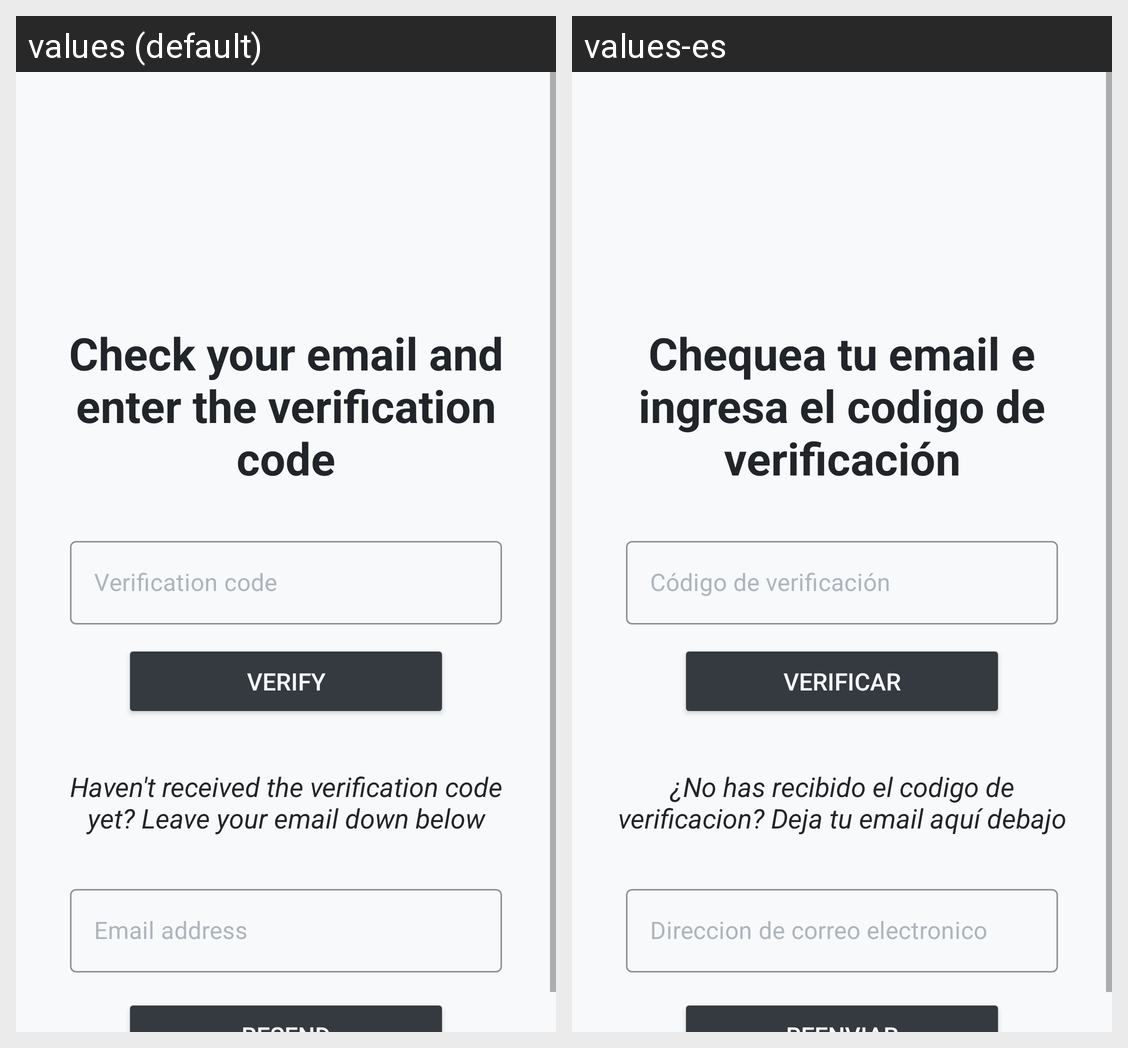

Translations of the strings shown on this Android screen, per locale in the grid:
Android screen res/layout/fragment_verify_user.xml rendered under 2 locales, left to right: values (default), values-es. Device: Nexus 5 (rendered at 1080×1920; each locale shown at half size, 540×960, under a caption strip naming it); theme Theme.FitnessHub.
Strings drawn on this screen, with the default value and each locale's value (text and hints the layout hard-codes, and strings that could not be matched under every locale, appear in the picture but are not listed):

verify_first
  values: Check your email and enter the verification code
  values-es: Chequea tu email e ingresa el codigo de verificación

verify_button
  values: Verify
  values-es: Verificar

verify_second
  values: Haven't received the verification code yet? Leave your email down below
  values-es: ¿No has recibido el codigo de verificacion? Deja tu email aquí debajo

text_verification_email
  values: Email address
  values-es: Direccion de correo electronico

text_verification_code
  values: Verification code
  values-es: Código de verificación
